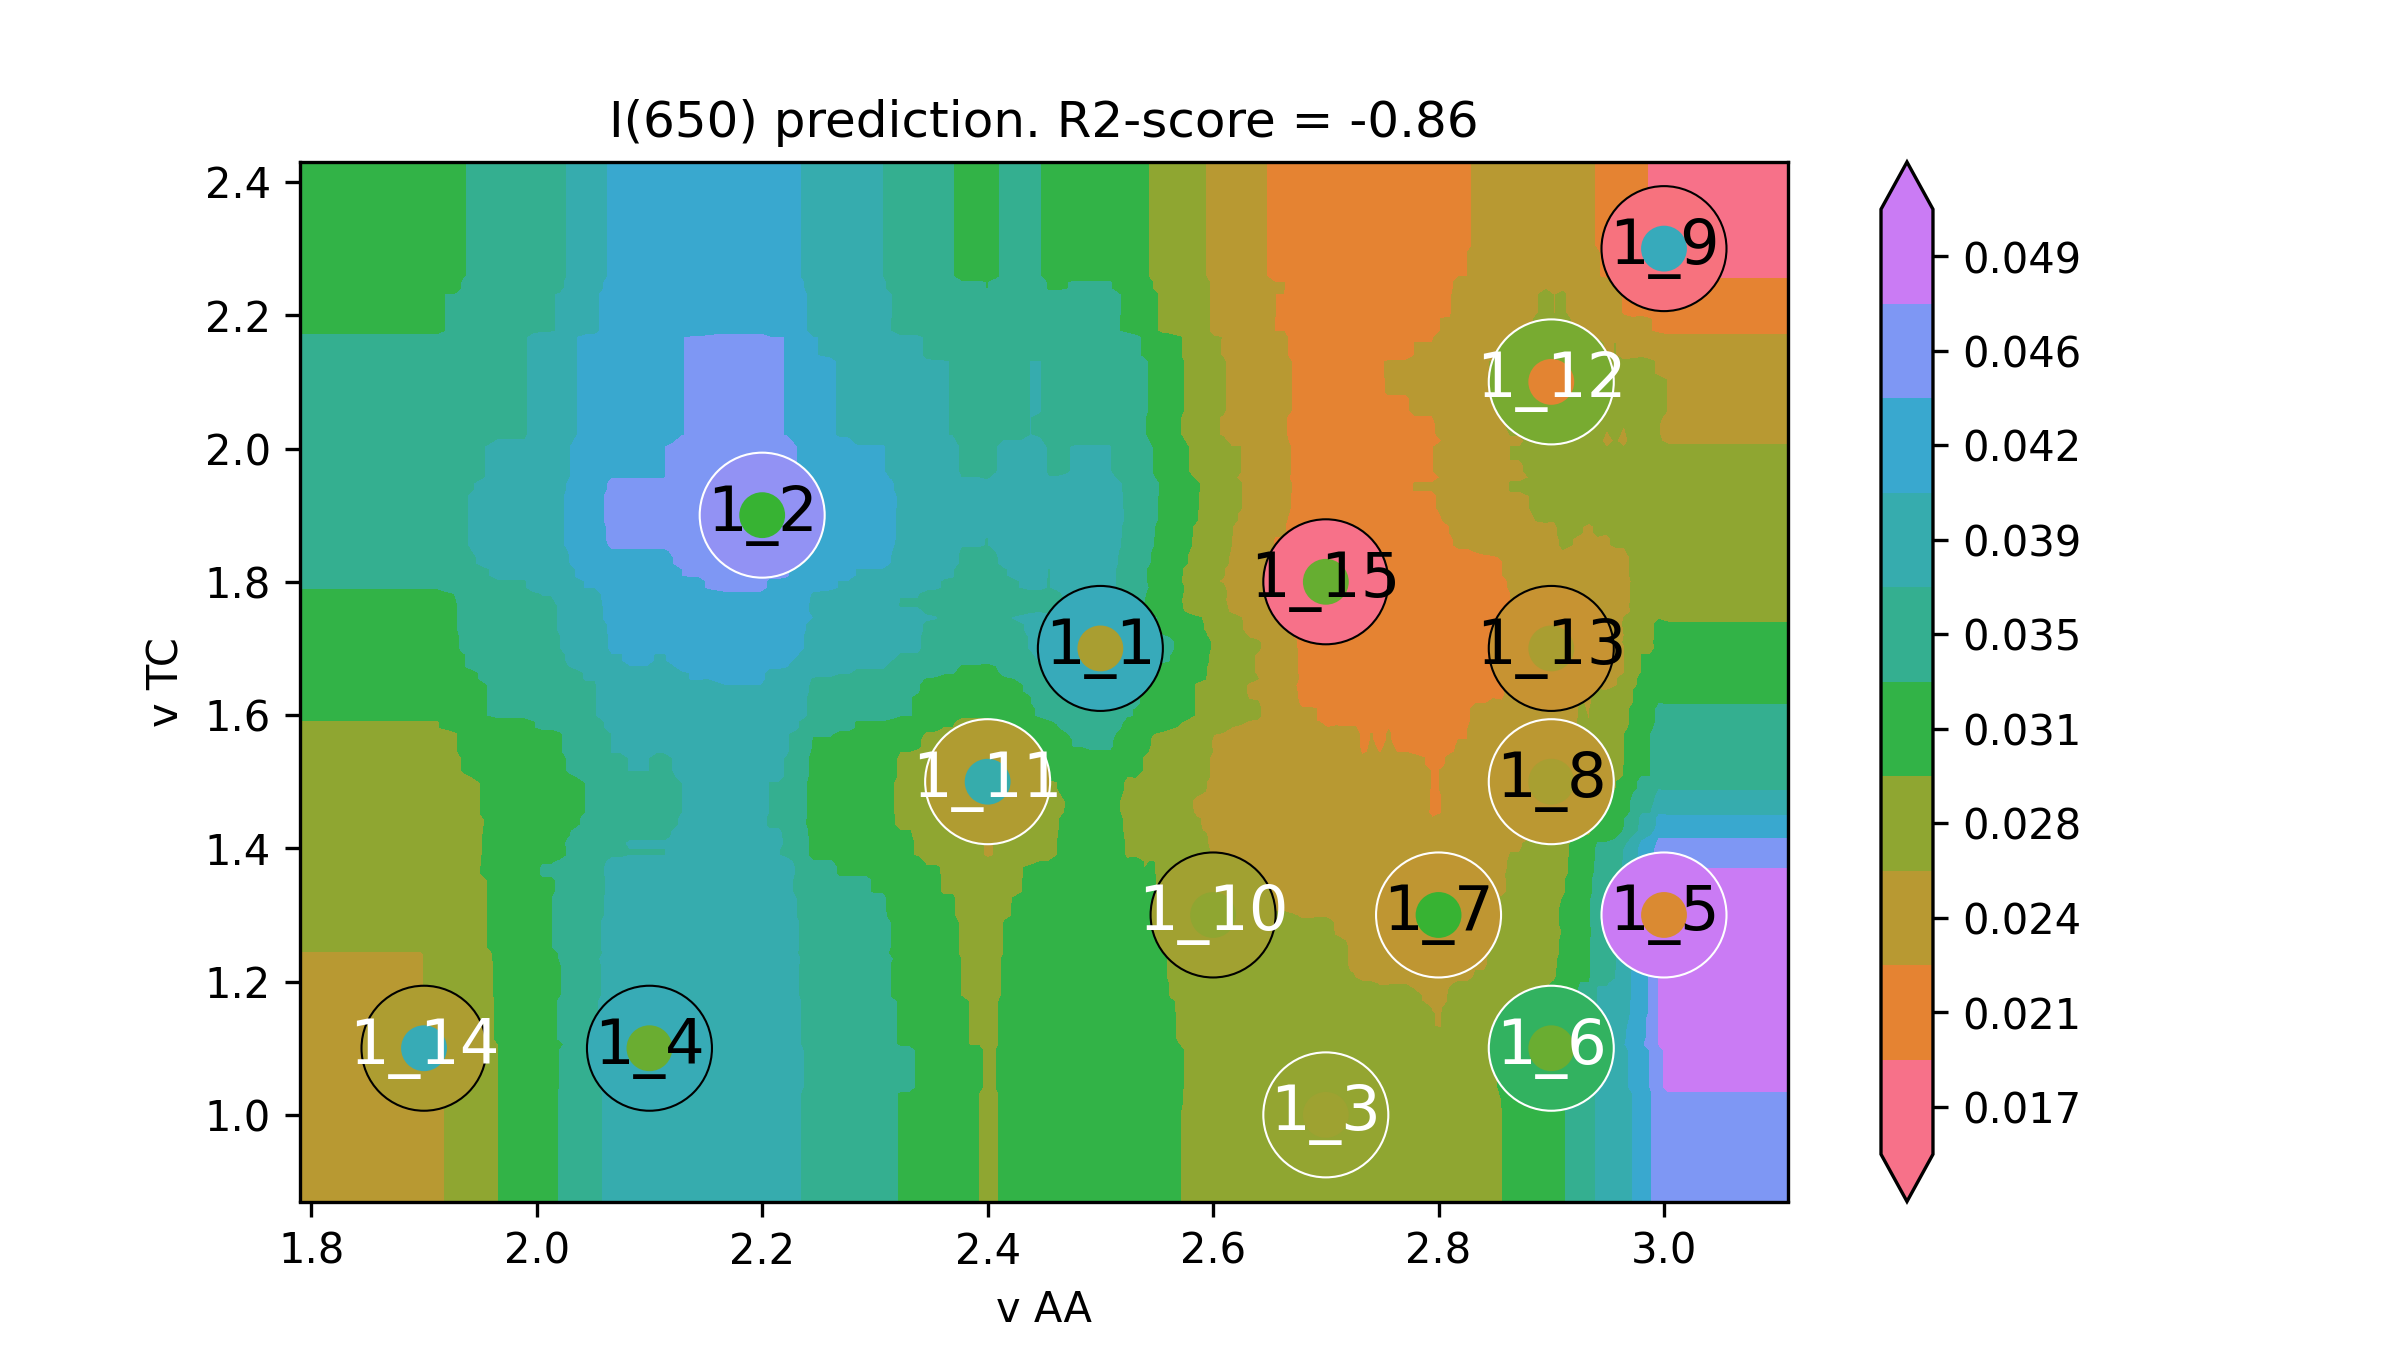

The data file committed next to this chart (first rows):
v AA, v TC, I(650)
1.68, 0.74, 0.02537
1.688, 0.74, 0.02537
1.695, 0.74, 0.02537
1.703, 0.74, 0.02537
1.711, 0.74, 0.02537
1.719, 0.74, 0.02537
1.726, 0.74, 0.02537
1.734, 0.74, 0.02537
1.742, 0.74, 0.02537
1.75, 0.74, 0.02537
1.757, 0.74, 0.02537
1.765, 0.74, 0.02537
1.773, 0.74, 0.02537
1.781, 0.74, 0.02537
1.788, 0.74, 0.02537
1.796, 0.74, 0.02537
1.804, 0.74, 0.02537
1.812, 0.74, 0.02537
1.819, 0.74, 0.02537
1.827, 0.74, 0.02537
1.835, 0.74, 0.02537
1.843, 0.74, 0.02537
1.85, 0.74, 0.02537
1.858, 0.74, 0.02537
1.866, 0.74, 0.02537
1.873, 0.74, 0.02537
1.881, 0.74, 0.02537
1.889, 0.74, 0.02537
1.897, 0.74, 0.02537
1.904, 0.74, 0.02573
1.912, 0.74, 0.02573
1.92, 0.74, 0.02609
1.928, 0.74, 0.02645
1.935, 0.74, 0.02717
1.943, 0.74, 0.02753
1.951, 0.74, 0.02788
1.959, 0.74, 0.0286
1.966, 0.74, 0.02968
1.974, 0.74, 0.02968
1.982, 0.74, 0.03076
1.99, 0.74, 0.03076
1.997, 0.74, 0.03147
2.005, 0.74, 0.03255
2.013, 0.74, 0.03255
2.021, 0.74, 0.03327
2.028, 0.74, 0.03399
2.036, 0.74, 0.03506
2.044, 0.74, 0.03578
2.051, 0.74, 0.03614
2.059, 0.74, 0.03686
2.067, 0.74, 0.03829
2.075, 0.74, 0.03829
2.082, 0.74, 0.03865
2.09, 0.74, 0.03865
2.098, 0.74, 0.03865
2.106, 0.74, 0.03865
2.113, 0.74, 0.03865
2.121, 0.74, 0.03899
2.129, 0.74, 0.03949
2.137, 0.74, 0.03966
... 39,940 more rows
